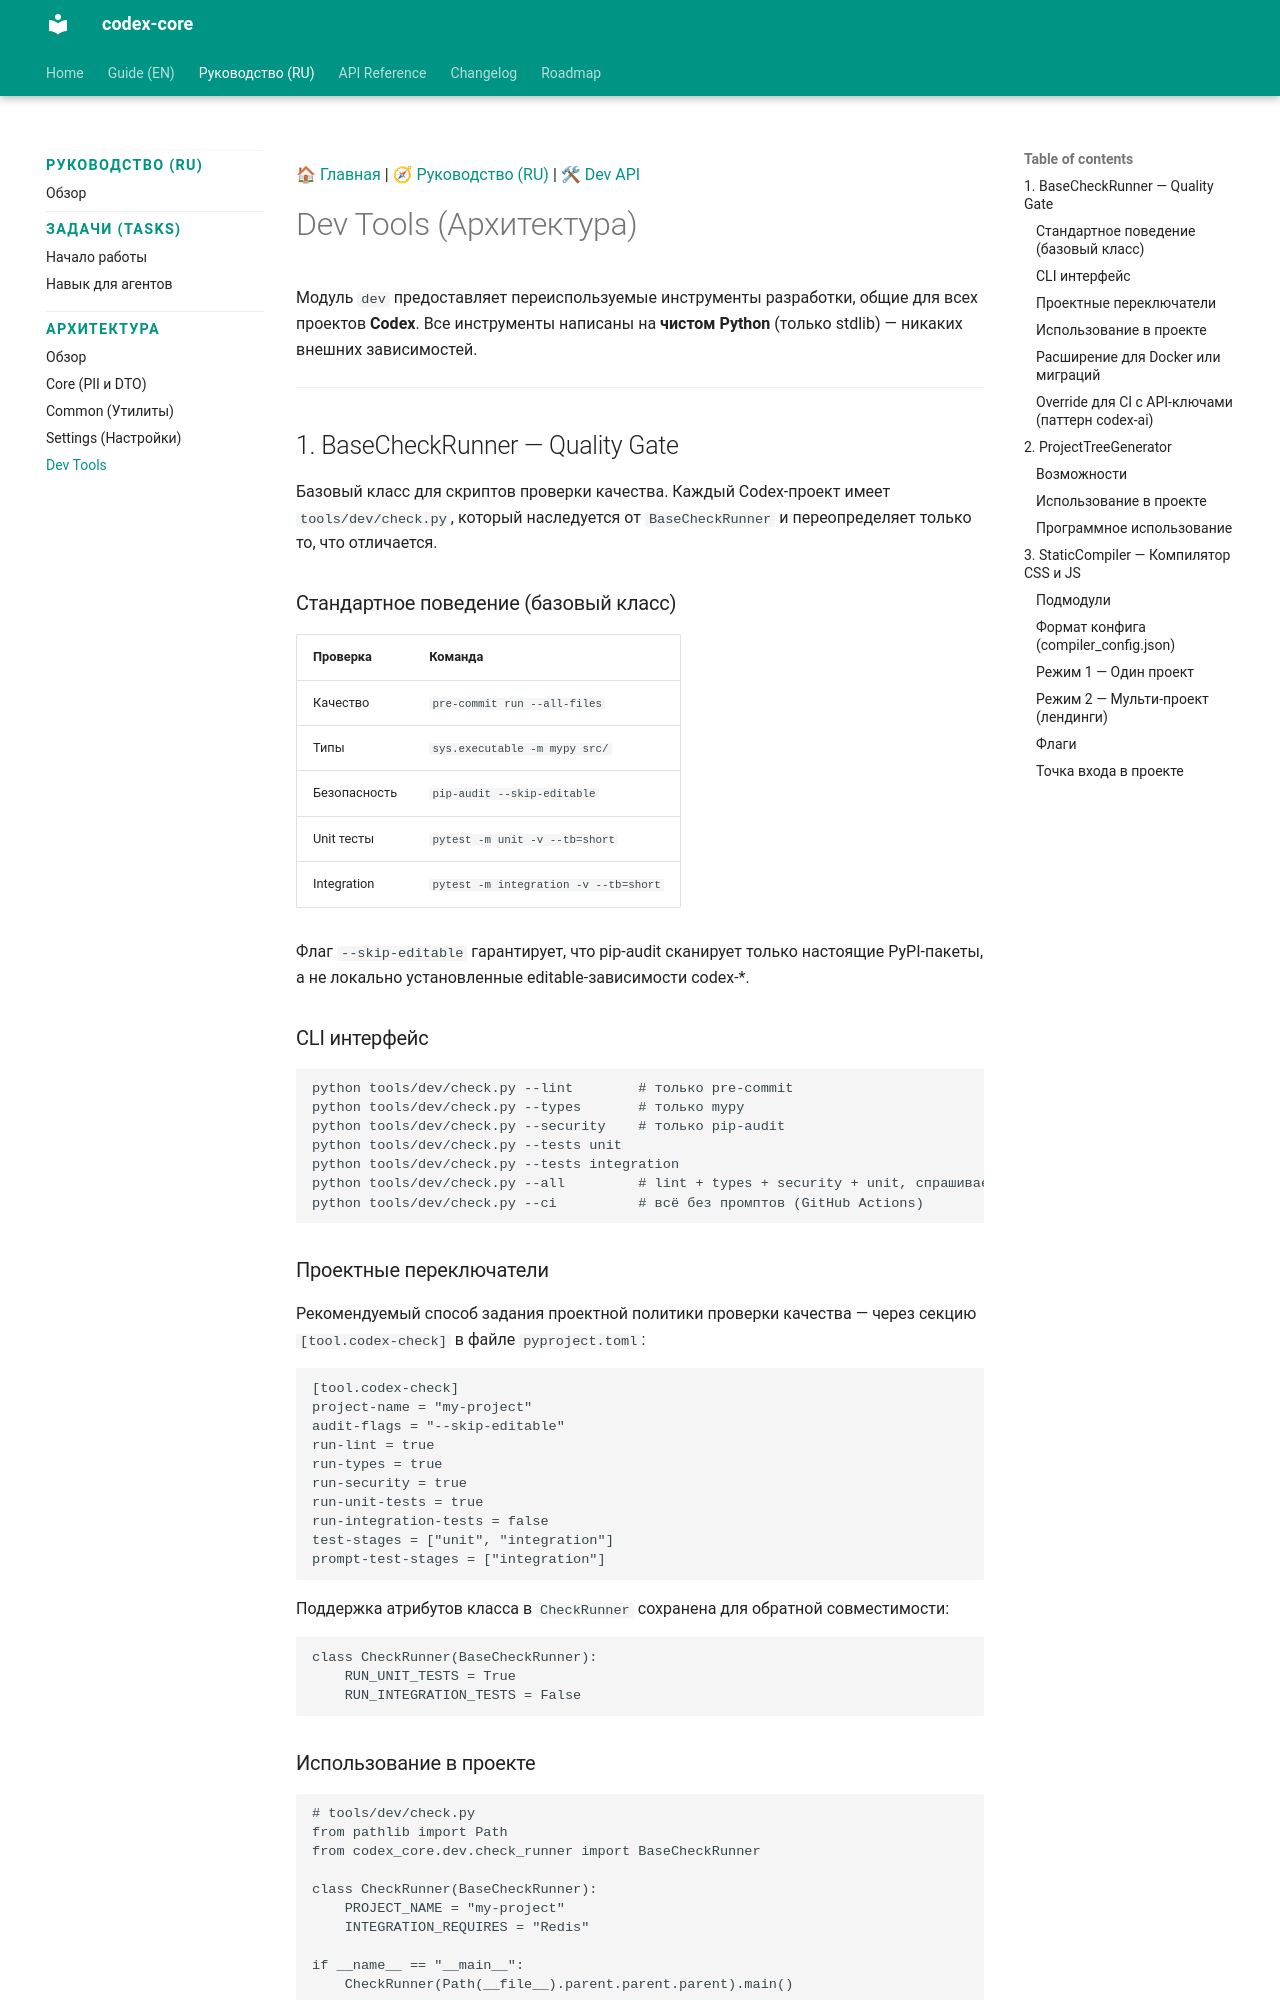

repository: CodexDLC/codex-core · page: 0.x/ru/architecture/platform/dev/index.html · generator: mkdocs

<!-- Type: CONCEPT -->
[🏠 Главная](../../../index.md) | [🧭 Руководство (RU)](../../README.md) | [🛠 Dev API](../../../en/api/dev/index.md)

# Dev Tools (Архитектура)

Модуль `dev` предоставляет переиспользуемые инструменты разработки, общие для всех проектов **Codex**.
Все инструменты написаны на **чистом Python** (только stdlib) — никаких внешних зависимостей.

---

## 1. BaseCheckRunner — Quality Gate

Базовый класс для скриптов проверки качества. Каждый Codex-проект имеет `tools/dev/check.py`,
который наследуется от `BaseCheckRunner` и переопределяет только то, что отличается.

### Стандартное поведение (базовый класс)

| Проверка | Команда |
|----------|---------|
| Качество | `pre-commit run --all-files` |
| Типы | `sys.executable -m mypy src/` |
| Безопасность | `pip-audit --skip-editable` |
| Unit тесты | `pytest -m unit -v --tb=short` |
| Integration | `pytest -m integration -v --tb=short` |

Флаг `--skip-editable` гарантирует, что pip-audit сканирует только настоящие PyPI-пакеты,
а не локально установленные editable-зависимости codex-*.

### CLI интерфейс

```bash
python tools/dev/check.py --lint        # только pre-commit
python tools/dev/check.py --types       # только mypy
python tools/dev/check.py --security    # только pip-audit
python tools/dev/check.py --tests unit
python tools/dev/check.py --tests integration
python tools/dev/check.py --all         # lint + types + security + unit, спрашивает про integration
python tools/dev/check.py --ci          # всё без промптов (GitHub Actions)
```

### Проектные переключатели

Рекомендуемый способ задания проектной политики проверки качества — через секцию `[tool.codex-check]` в файле `pyproject.toml`:

```toml
[tool.codex-check]
project-name = "my-project"
audit-flags = "--skip-editable"
run-lint = true
run-types = true
run-security = true
run-unit-tests = true
run-integration-tests = false
test-stages = ["unit", "integration"]
prompt-test-stages = ["integration"]
```

Поддержка атрибутов класса в `CheckRunner` сохранена для обратной совместимости:

```python
class CheckRunner(BaseCheckRunner):
    RUN_UNIT_TESTS = True
    RUN_INTEGRATION_TESTS = False
```
